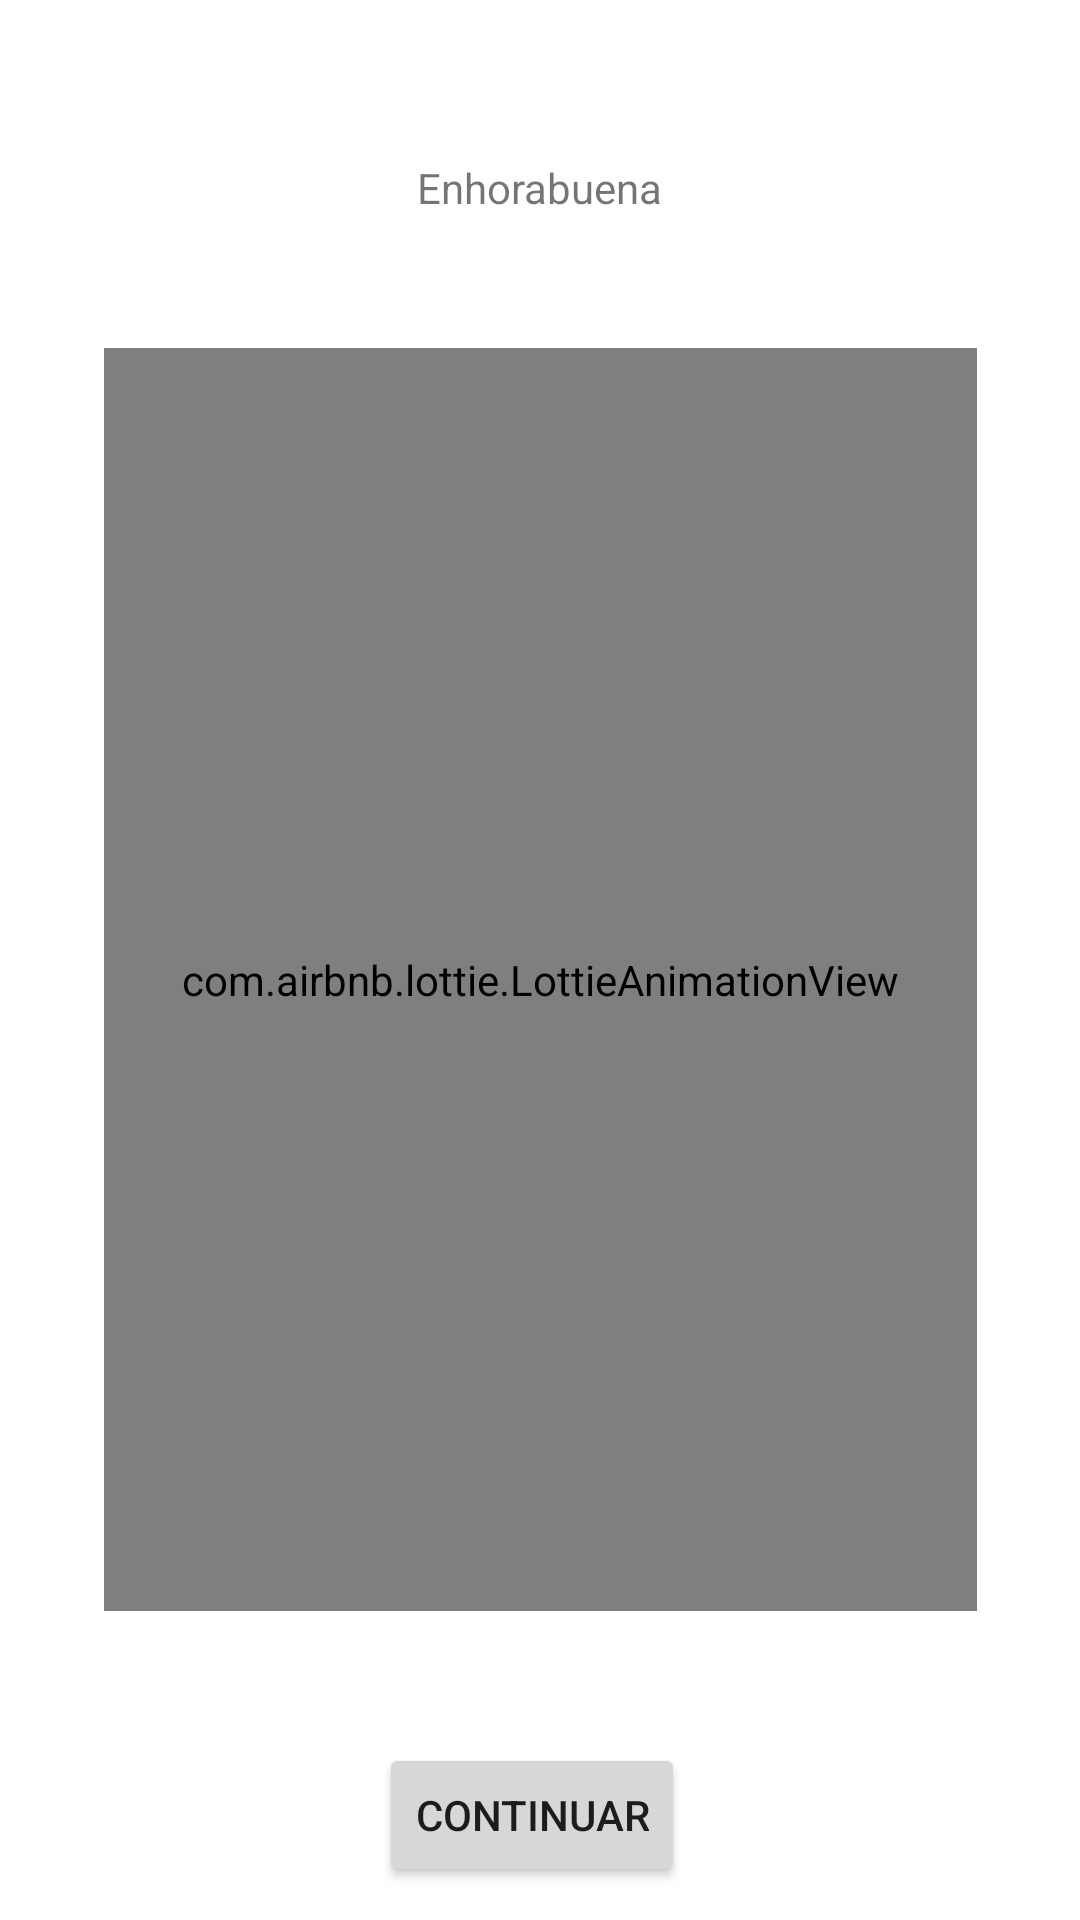

Layout XML and referenced resources for this Android screen:
<!-- AndroidManifest.xml: application theme Theme.Idiomaster -->
<!-- res/layout/activity_victoria.xml -->
<?xml version="1.0" encoding="utf-8"?>
<androidx.constraintlayout.widget.ConstraintLayout xmlns:android="http://schemas.android.com/apk/res/android"
    xmlns:app="http://schemas.android.com/apk/res-auto"
    xmlns:tools="http://schemas.android.com/tools"
    android:layout_width="match_parent"
    android:layout_height="match_parent"
    tools:context=".victoriaderrota.Victoria">

    <com.airbnb.lottie.LottieAnimationView
        android:id="@+id/animationView"
        android:layout_width="291dp"
        android:layout_height="421dp"
        android:layout_marginStart="85dp"
        android:layout_marginTop="116dp"
        android:layout_marginEnd="85dp"
        app:layout_constraintEnd_toEndOf="parent"
        app:layout_constraintStart_toStartOf="parent"
        app:layout_constraintTop_toTopOf="parent"
        app:lottie_autoPlay="true"
        app:lottie_loop="true"
        app:lottie_rawRes="@raw/victoria" />

    <Button
        android:id="@+id/volver"
        android:layout_width="wrap_content"
        android:layout_height="wrap_content"
        android:layout_marginStart="160dp"
        android:layout_marginTop="44dp"
        android:layout_marginEnd="157dp"
        android:layout_marginBottom="59dp"
        android:text="@string/continuar"
        app:layout_constraintBottom_toBottomOf="parent"
        app:layout_constraintEnd_toEndOf="parent"
        app:layout_constraintHorizontal_bias="0.571"
        app:layout_constraintStart_toStartOf="parent"
        app:layout_constraintTop_toBottomOf="@+id/animationView"
        app:layout_constraintVertical_bias="0.0" />

    <TextView
        android:id="@+id/textView3"
        style="@style/tituloCardView"
        android:layout_width="156dp"
        android:layout_height="37dp"
        android:layout_marginTop="44dp"
        android:gravity="center"
        android:text="@string/victoria"
        app:layout_constraintEnd_toEndOf="parent"
        app:layout_constraintHorizontal_bias="0.498"
        app:layout_constraintStart_toStartOf="parent"
        app:layout_constraintTop_toTopOf="parent" />


</androidx.constraintlayout.widget.ConstraintLayout>
<!-- resources referenced by this layout -->
<resources>
  <string name="continuar">Continuar</string>
  <string name="victoria">Enhorabuena</string>
  <style name="Theme.Idiomaster" parent="Theme.MaterialComponents.DayNight.DarkActionBar">
          
          <item name="colorPrimary">@color/azul</item>
          <item name="colorPrimaryVariant">@color/purple_700</item>
          <item name="colorOnPrimary">@color/white</item>
          
          <item name="colorSecondary">@color/teal_200</item>
          <item name="colorSecondaryVariant">@color/teal_700</item>
          <item name="colorOnSecondary">@color/black</item>
  
          <item name="android:toolbarStyle">@color/azul</item>
          
          <item name="android:statusBarColor">@color/black</item>
          
      </style>
  <color name="azul">#71C5E8</color>
  <color name="purple_700">#FF3700B3</color>
  <color name="white">#FFFFFFFF</color>
  <color name="teal_200">#FF03DAC5</color>
  <color name="teal_700">#FF018786</color>
  <color name="black">#FF000000</color>
</resources>
